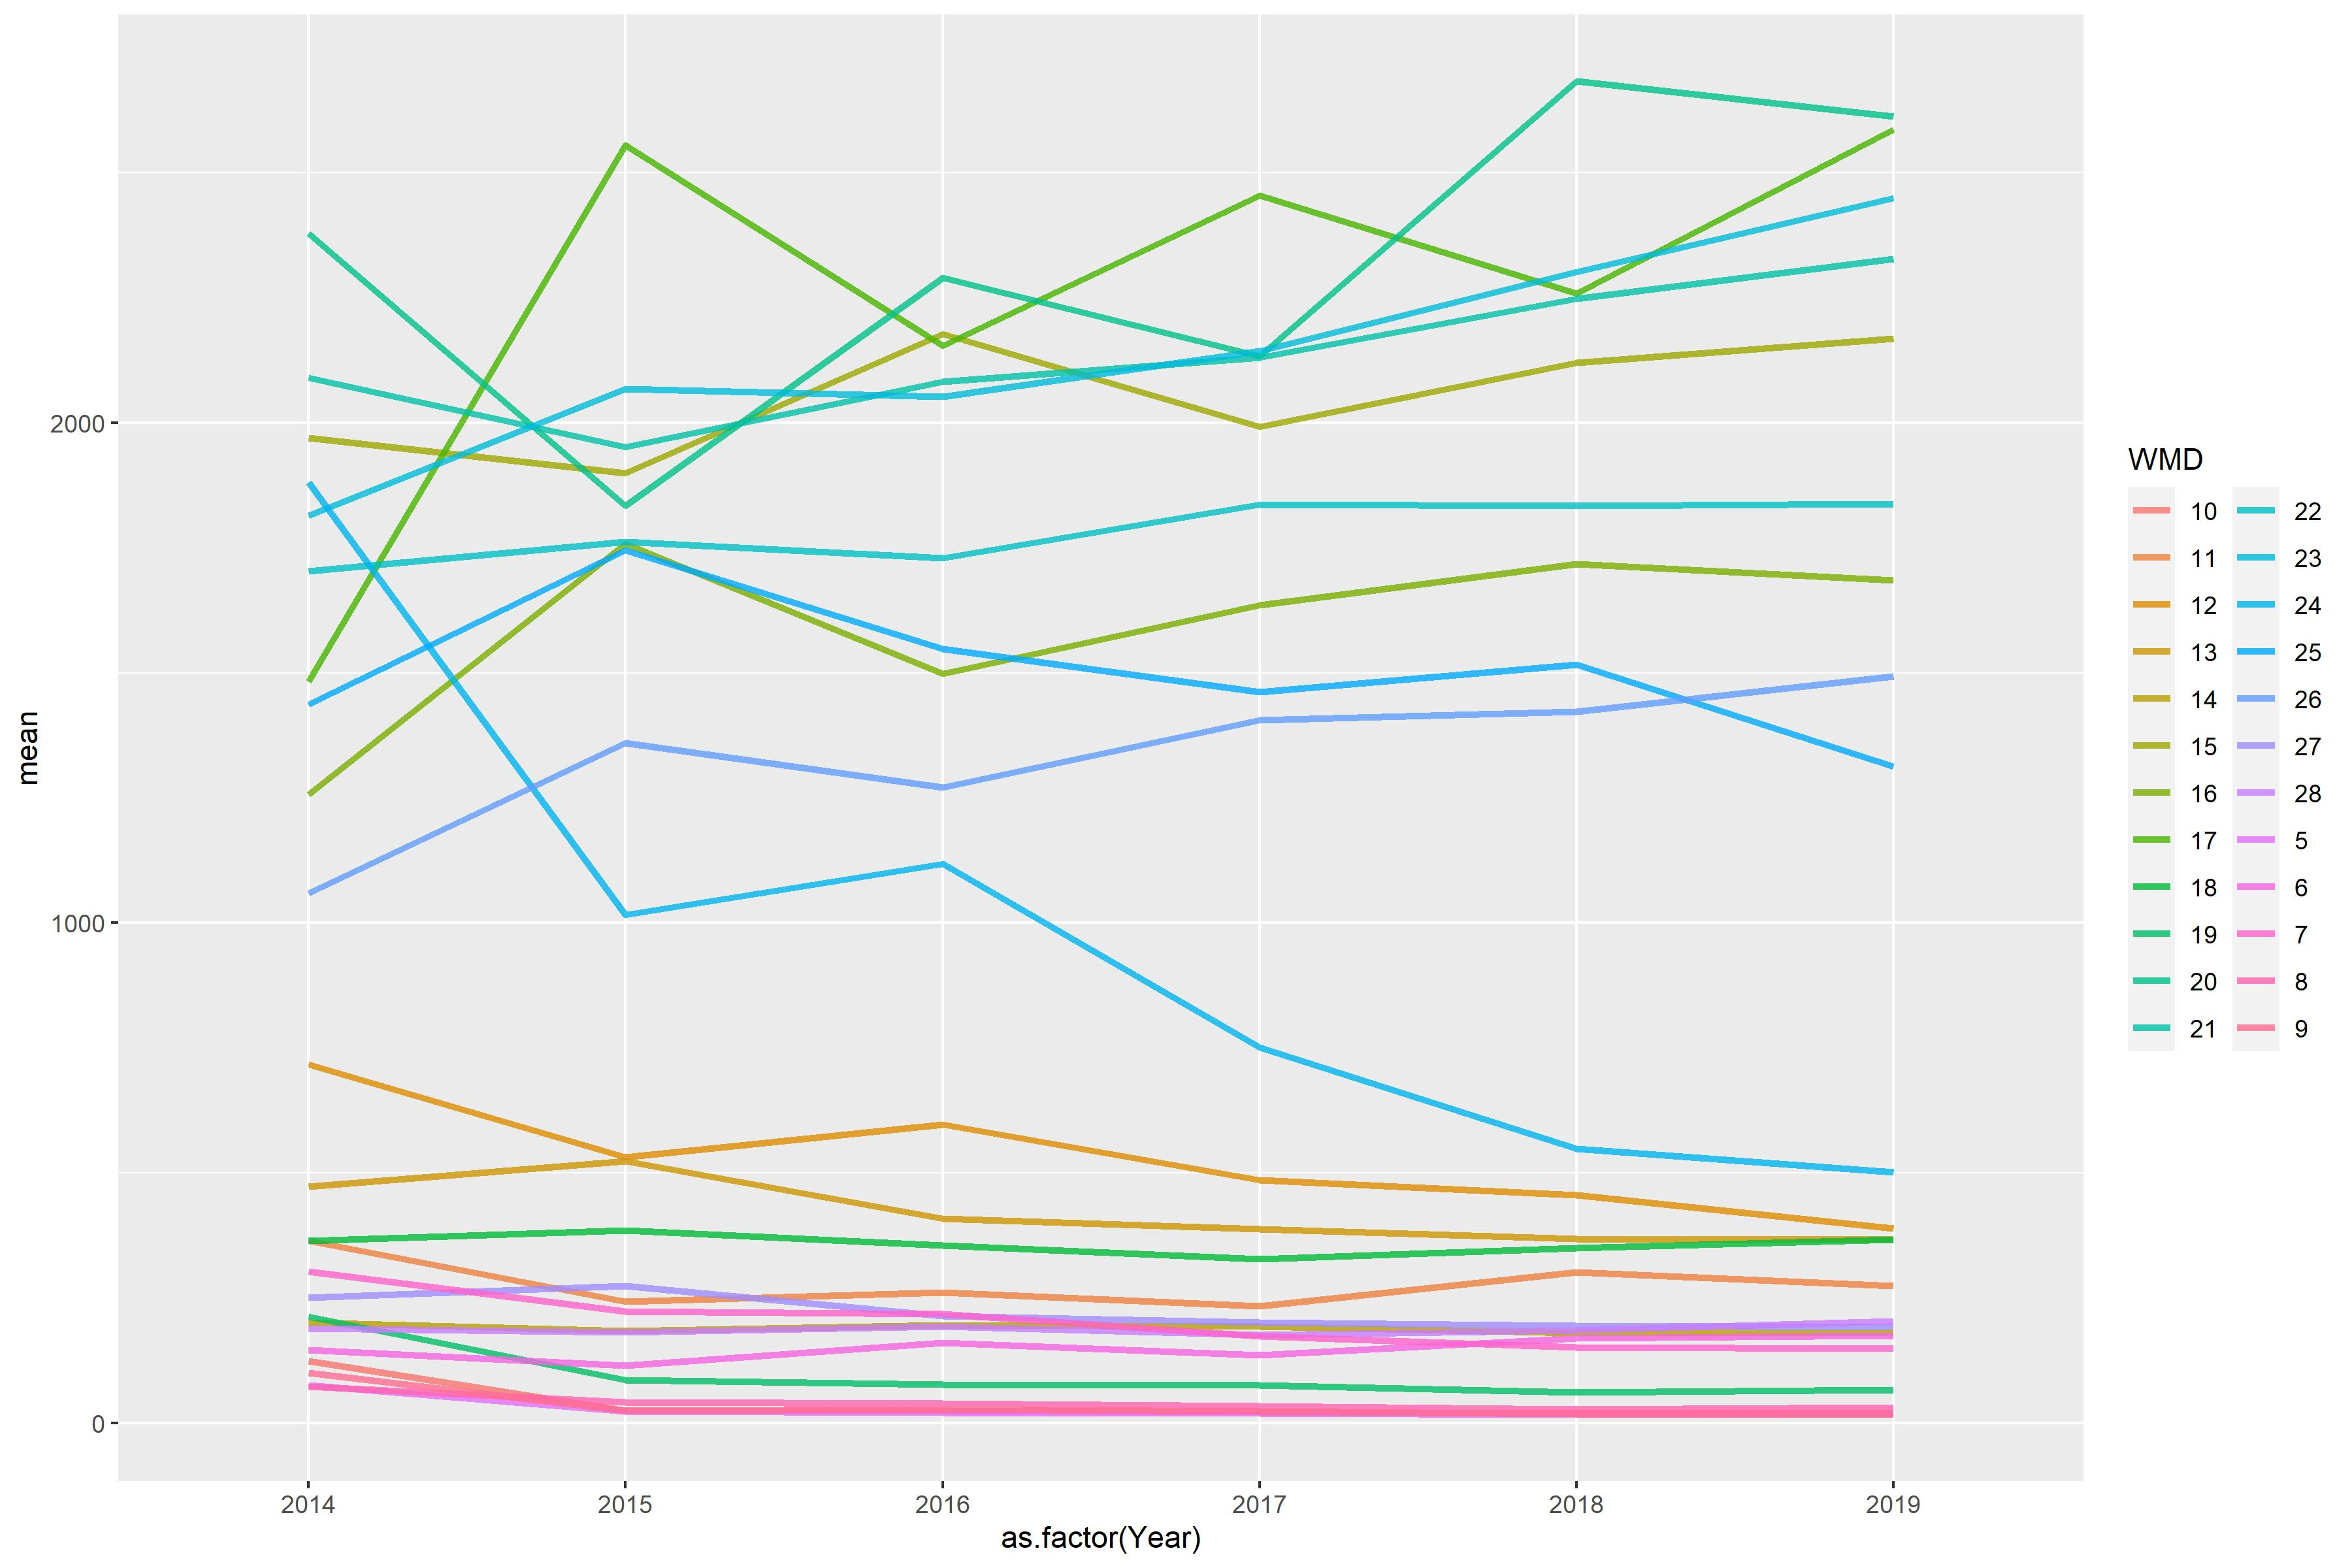

Source data for this figure (header and first rows):
WMD, 2014, 2015, 2016, 2017, 2018, 2019
5, 75.01, 22.98, 20.59, 19.79, 17.34, 18.28
6, 146.4, 114.4, 160.9, 135.4, 169.5, 175.3
7, 303.5, 223.1, 218.7, 173.3, 150.9, 148.5
8, 72.62, 41.28, 38.99, 33.27, 27.5, 31.62
9, 100.2, 24.83, 26.66, 23.06, 18.73, 17.26
10, 123.6, 24.64, 24.31, 22.19, 19.06, 19.11
11, 363.7, 243.5, 261.7, 233.5, 301, 273.9
12, 716.8, 531.1, 596.7, 486.2, 455.5, 389.7
13, 472.4, 524.1, 409.4, 387.3, 368, 367
14, 200.8, 184.4, 196.2, 193.5, 179.6, 180
15, 1970, 1899, 2177, 1991, 2120, 2168
16, 1256, 1759, 1499, 1635, 1717, 1685
17, 1483, 2555, 2154, 2455, 2259, 2587
18, 363.9, 385.8, 355.1, 327.5, 350.3, 367.3
19, 212.5, 85.86, 76.7, 75.98, 61.8, 65.97
20, 2379, 1833, 2290, 2134, 2682, 2612
21, 2090, 1951, 2082, 2131, 2248, 2328
22, 1704, 1762, 1729, 1837, 1834, 1838
23, 1814, 2067, 2053, 2143, 2302, 2448
24, 1882, 1016, 1118, 750.5, 548, 501.1
25, 1437, 1745, 1548, 1462, 1517, 1312
26, 1059, 1360, 1270, 1406, 1422, 1493
27, 250.5, 274.8, 213.7, 200.8, 194.4, 191.3
28, 189.4, 180.9, 192.7, 175.9, 185.8, 203.6
